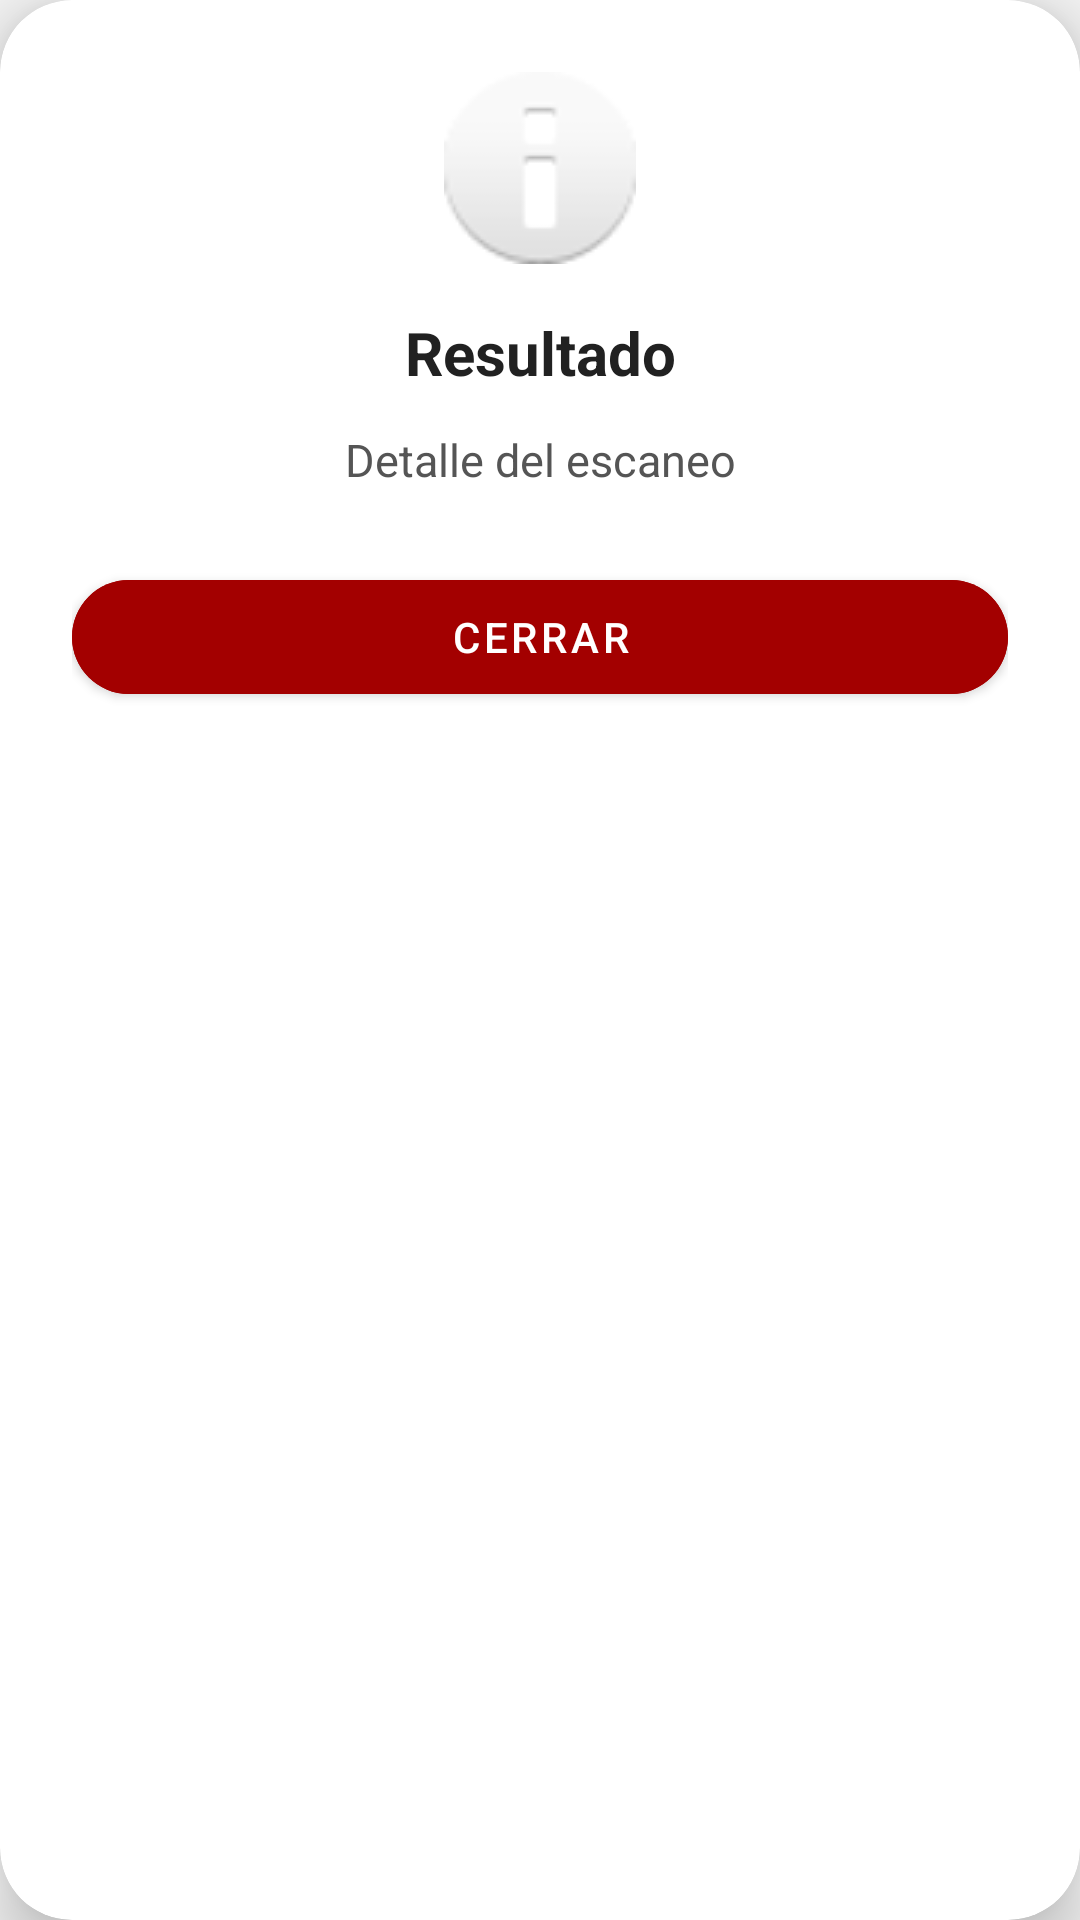

Here is an Android app screen rendered from its layout file. Give the layout XML and the strings, colors and styles it references.
<!-- AndroidManifest.xml: application theme Theme.TheRingPrivate -->
<!-- res/layout/dialog_scan_result.xml -->
<?xml version="1.0" encoding="utf-8"?>
<androidx.cardview.widget.CardView xmlns:android="http://schemas.android.com/apk/res/android"
    xmlns:app="http://schemas.android.com/apk/res-auto"
    android:layout_width="match_parent"
    android:layout_height="wrap_content"
    android:layout_margin="24dp"
    app:cardCornerRadius="24dp"
    app:cardElevation="12dp"
    app:cardBackgroundColor="@color/cardBackground">

    <LinearLayout
        android:layout_width="match_parent"
        android:layout_height="wrap_content"
        android:orientation="vertical"
        android:padding="24dp"
        android:gravity="center_horizontal">

        <ImageView
            android:id="@+id/imgResultIcon"
            android:layout_width="64dp"
            android:layout_height="64dp"
            android:layout_marginBottom="16dp"
            android:src="@android:drawable/ic_dialog_info" />

        <TextView
            android:id="@+id/tvResultTitle"
            android:layout_width="match_parent"
            android:layout_height="wrap_content"
            android:text="Resultado"
            android:textAlignment="center"
            android:textColor="@color/textColorPrimary"
            android:textSize="20sp"
            android:textStyle="bold" />

        <TextView
            android:id="@+id/tvResultMessage"
            android:layout_width="match_parent"
            android:layout_height="wrap_content"
            android:layout_marginTop="12dp"
            android:layout_marginBottom="24dp"
            android:text="Detalle del escaneo"
            android:textAlignment="center"
            android:textColor="@color/textColorSecondary"
            android:textSize="15sp" />

        <com.google.android.material.button.MaterialButton
            android:id="@+id/btnCloseResult"
            android:layout_width="match_parent"
            android:layout_height="50dp"
            android:backgroundTint="#A30000"
            android:text="Cerrar"
            android:textColor="@color/white"
            app:cornerRadius="25dp" />
    </LinearLayout>
</androidx.cardview.widget.CardView>
<!-- resources referenced by this layout -->
<resources>
  <color name="cardBackground">#FFFFFF</color>
  <color name="textColorPrimary">#212121</color>
  <color name="textColorSecondary">#555555</color>
  <color name="white">#FFFFFFFF</color>
  <style name="Theme.TheRingPrivate" parent="Base.Theme.TheRingPrivate" />
  <style name="Base.Theme.TheRingPrivate" parent="Theme.MaterialComponents.DayNight.NoActionBar">
          <item name="colorPrimary">#A30000</item>
          <item name="colorPrimaryVariant">#FF0000</item>
          <item name="colorOnPrimary">@color/white</item>
  
          <item name="android:windowBackground">@color/backgroundColor</item>
          <item name="logoSource">@drawable/logo_the_ring_transparente_negro</item>
  
          
          <item name="android:windowLayoutInDisplayCutoutMode" tools:targetApi="o_mr1">shortEdges</item>
          <item name="android:navigationBarColor">@android:color/transparent</item>
          <item name="android:statusBarColor">@android:color/transparent</item>
          <item name="android:windowDrawsSystemBarBackgrounds">true</item>
      </style>
  <color name="backgroundColor">#F5F5F5</color>
  <!-- drawable logo_the_ring_transparente_negro: png bitmap (drawable, 34199 bytes) -->
</resources>
